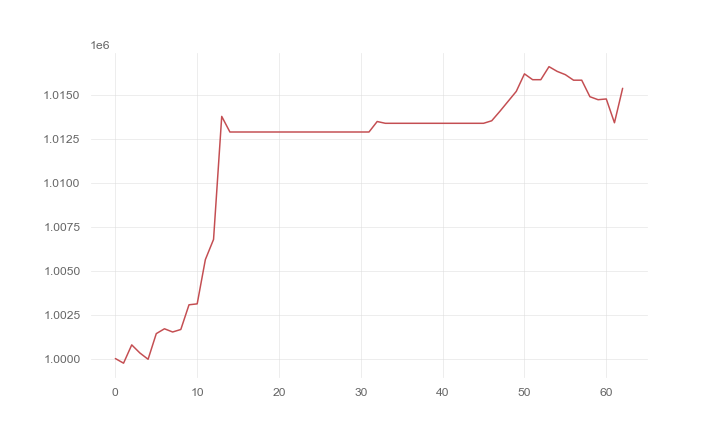

The table this chart was drawn from, first rows:
, 0
0, 1000000
1, 999736
2, 1000779
3, 1000316
4, 999958
5, 1001419
6, 1001695
7, 1001512
8, 1001656
9, 1003062
10, 1003114
11, 1005636
12, 1006785
13, 1013792
14, 1012904
15, 1012904
16, 1012904
17, 1012904
18, 1012904
19, 1012904
20, 1012904
21, 1012904
22, 1012904
23, 1012904
24, 1012904
25, 1012904
26, 1012904
27, 1012904
28, 1012904
29, 1012904
30, 1012904
31, 1012904
32, 1013501
33, 1013399
34, 1013399
35, 1013399
36, 1013399
37, 1013399
38, 1013399
39, 1013399
40, 1013399
41, 1013399
42, 1013399
43, 1013399
44, 1013399
45, 1013399
46, 1013544
47, 1014084
48, 1014650
49, 1015217
50, 1016216
51, 1015883
52, 1015883
53, 1016625
54, 1016355
55, 1016169
56, 1015855
57, 1015855
58, 1014914
59, 1014743
... 3 more rows
